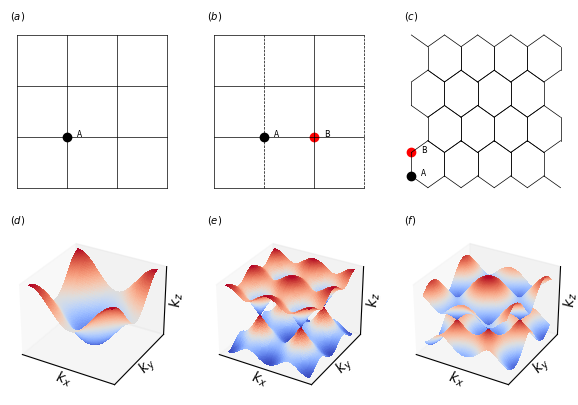

Write the Python code that produced this figure.
import matplotlib.pyplot as plt
import math as mh
import matplotlib
from matplotlib import cm
import numpy as np

matplotlib.rcParams.update({'font.size': 6})
matplotlib.rcParams.update({'axes.labelpad': -16})
plt.xticks([])
plt.yticks([])
#square
fig = plt.figure(figsize=plt.figaspect(2/3))


ax = fig.add_subplot(2, 3, (1,1))
ax.set_title('$(a)$', loc = 'left')
ax.set_frame_on(False)
ax.plot([-1,-1], [-1, 2], 'k-', lw=0.5)
ax.plot([ 0, 0], [-1, 2], 'k-', lw=0.5)
ax.plot([ 1, 1], [-1, 2], 'k-', lw=0.5)
ax.plot([ 2, 2], [-1, 2], 'k-', lw=0.5)

ax.plot([-1, 2], [-1,-1], 'k-', lw=0.5)
ax.plot([-1, 2], [ 0, 0], 'k-', lw=0.5)
ax.plot([-1, 2], [ 1, 1], 'k-', lw=0.5)
ax.plot([-1, 2], [ 2, 2], 'k-', lw=0.5)
ax.scatter(x = 0, y = 0, c = 'k')
ax.text(0.2, 0, 'A')
ax.set_xticks([])
ax.set_yticks([])
#ax.set_xlabel(r'$x$', fontsize = 10)
#ax.set_ylabel(r'$y$', fontsize = 10)




ax = fig.add_subplot(2, 3, (2,2))
ax.set_title('$(b)$', loc = 'left')
ax.set_frame_on(False)
ax.plot([-1,-1], [-1, 2], 'k-', lw=0.5)
ax.plot([ 0, 0], [-1, 2], 'k--', lw=0.5)
ax.plot([ 1, 1], [-1, 2], 'k-', lw=0.5)
ax.plot([ 2, 2], [-1, 2], 'k--', lw=0.5)

ax.plot([-1, 2], [-1,-1], 'k-', lw=0.5)
ax.plot([-1, 2], [ 0, 0], 'k-', lw=0.5)
ax.plot([-1, 2], [ 1, 1], 'k-', lw=0.5)
ax.plot([-1, 2], [ 2, 2], 'k-', lw=0.5)
ax.scatter(x = 0, y = 0, c = 'k')
ax.scatter(x = 1, y = 0, c = 'r')
ax.text(0.2,0,'A' )
ax.text(1.2,0,'B' )
ax.set_xticks([])
ax.set_yticks([])
#ax.set_xlabel(r'$x$', fontsize = 10)
#ax.set_ylabel(r'$y$', fontsize = 10)



ax = fig.add_subplot(2, 3, (3,3))
ax.set_frame_on(False)
ax.set_title('$(c)$', loc = 'left')
#ax.set_xlabel(r'$x$', fontsize = 10)
#ax.set_ylabel(r'$y$', fontsize = 10)
###########3####
ax.plot([0,0], [0,1], 'k-', lw=0.5)
ax.plot([0,mh.sqrt(3)/2.0], [1,1.5], 'k-', lw=0.5)
ax.plot([mh.sqrt(3)/2.0, mh.sqrt(3)], [1.5, 1.0], 'k-', lw=0.5)
ax.plot([mh.sqrt(3), mh.sqrt(3)], [1,0], 'k-', lw=0.5)
ax.plot([mh.sqrt(3), mh.sqrt(3)/2], [0, -0.5], 'k-', lw=0.5)
ax.plot([mh.sqrt(3)/2, 0], [-0.5,0], 'k-', lw=0.5)


ax.plot([mh.sqrt(3),mh.sqrt(3)], [0,1], 'k-', lw=0.5)
ax.plot([mh.sqrt(3),mh.sqrt(3)*3/2.0], [1,1.5], 'k-', lw=0.5)
ax.plot([mh.sqrt(3)*3/2.0, 2*mh.sqrt(3)], [1.5, 1.0], 'k-', lw=0.5)
ax.plot([mh.sqrt(3)*2, 2*mh.sqrt(3)], [1,0], 'k-', lw=0.5)
ax.plot([mh.sqrt(3)*2, mh.sqrt(3)*3/2], [0, -0.5], 'k-', lw=0.5)
ax.plot([mh.sqrt(3)*3/2,mh.sqrt(3)], [-0.5,0], 'k-', lw=0.5)


ax.plot([2*mh.sqrt(3),2*mh.sqrt(3)], [0,1], 'k-', lw=0.5)
ax.plot([2*mh.sqrt(3),mh.sqrt(3)*5/2.0], [1,1.5], 'k-', lw=0.5)
ax.plot([mh.sqrt(3)*5/2.0, 3*mh.sqrt(3)], [1.5, 1.0], 'k-', lw=0.5)
ax.plot([mh.sqrt(3)*3, 3*mh.sqrt(3)], [1,0], 'k-', lw=0.5)
ax.plot([mh.sqrt(3)*3, mh.sqrt(3)*5/2], [0, -0.5], 'k-', lw=0.5)
ax.plot([mh.sqrt(3)*5/2,mh.sqrt(3)*2], [-0.5,0], 'k-', lw=0.5)


ax.plot([3*mh.sqrt(3),3*mh.sqrt(3)], [0,1], 'k-', lw=0.5)
ax.plot([3*mh.sqrt(3),mh.sqrt(3)*7/2.0], [1,1.5], 'k-', lw=0.5)
ax.plot([mh.sqrt(3)*7/2.0, 4*mh.sqrt(3)], [1.5, 1.0], 'k-', lw=0.5)
ax.plot([mh.sqrt(3)*4, mh.sqrt(3)*4], [1,0], 'k-', lw=0.5)
ax.plot([mh.sqrt(3)*4, mh.sqrt(3)*7/2], [0, -0.5], 'k-', lw=0.5)
ax.plot([mh.sqrt(3)*7/2,mh.sqrt(3)*3], [-0.5,0], 'k-', lw=0.5)
ax.plot([mh.sqrt(3)*9/2,mh.sqrt(3)*4], [-0.5,0], 'k-', lw=0.5)



#########
ax.plot([mh.sqrt(3)/2, mh.sqrt(3)/2], [3/2,5/2], 'k-', lw=0.5)
ax.plot([mh.sqrt(3)/2,mh.sqrt(3)], [5/2,3], 'k-', lw=0.5)
ax.plot([mh.sqrt(3), mh.sqrt(3)*3/2], [3, 2.5], 'k-', lw=0.5)
ax.plot([mh.sqrt(3)*3/2, mh.sqrt(3)*3/2], [5/2,3/2], 'k-', lw=0.5)
ax.plot([mh.sqrt(3)*3/2, mh.sqrt(3)], [3/2, 1], 'k-', lw=0.5)
ax.plot([mh.sqrt(3), mh.sqrt(3)/2], [1,3/2], 'k-', lw=0.5)


ax.plot([mh.sqrt(3)*3/2, mh.sqrt(3)*3/2], [3/2,5/2], 'k-', lw=0.5)
ax.plot([mh.sqrt(3)*3/2, 2*mh.sqrt(3)], [5/2,3], 'k-', lw=0.5)
ax.plot([mh.sqrt(3)*2, mh.sqrt(3)*5/2], [3, 2.5], 'k-', lw=0.5)
ax.plot([mh.sqrt(3)*5/2, mh.sqrt(3)*5/2], [5/2,3/2], 'k-', lw=0.5)
ax.plot([mh.sqrt(3)*5/2, mh.sqrt(3)*2], [3/2, 1], 'k-', lw=0.5)
ax.plot([mh.sqrt(3)*2, mh.sqrt(3)*3/2], [1,3/2], 'k-', lw=0.5)


ax.plot([mh.sqrt(3)*5/2, mh.sqrt(3)*5/2], [3/2,5/2], 'k-', lw=0.5)
ax.plot([mh.sqrt(3)*5/2,mh.sqrt(3)*3], [5/2,3], 'k-', lw=0.5)
ax.plot([mh.sqrt(3)*3, mh.sqrt(3)*7/2], [3, 2.5], 'k-', lw=0.5)
ax.plot([mh.sqrt(3)*7/2, mh.sqrt(3)*7/2], [5/2,3/2], 'k-', lw=0.5)
ax.plot([mh.sqrt(3)*7/2, mh.sqrt(3)*3], [3/2, 1], 'k-', lw=0.5)
ax.plot([mh.sqrt(3)*3, mh.sqrt(3)*5/2], [1,3/2], 'k-', lw=0.5)


ax.plot([mh.sqrt(3)*7/2, mh.sqrt(3)*7/2], [3/2,5/2], 'k-', lw=0.5)
ax.plot([mh.sqrt(3)*7/2,mh.sqrt(3)*4], [5/2,3], 'k-', lw=0.5)
ax.plot([mh.sqrt(3)*4, mh.sqrt(3)*9/2], [3, 2.5], 'k-', lw=0.5)
ax.plot([mh.sqrt(3)*9/2, mh.sqrt(3)*9/2], [5/2,3/2], 'k-', lw=0.5)
ax.plot([mh.sqrt(3)*9/2, mh.sqrt(3)*4], [3/2, 1], 'k-', lw=0.5)
ax.plot([mh.sqrt(3)*4, mh.sqrt(3)*7/2], [1,3/2], 'k-', lw=0.5)


#####################
ax.plot([0,0],  [3,4], 'k-', lw=0.5)
ax.plot([0,mh.sqrt(3)/2],     [4,4.5], 'k-', lw=0.5)
ax.plot([mh.sqrt(3)/2,mh.sqrt(3)],   [4.5, 4.0], 'k-', lw=0.5)
ax.plot([mh.sqrt(3),mh.sqrt(3)],      [4,3], 'k-', lw=0.5)
ax.plot([mh.sqrt(3),mh.sqrt(3)/2],    [3, 2.5], 'k-', lw=0.5)
ax.plot([mh.sqrt(3)/2,0],      [2.5,3], 'k-', lw=0.5)



ax.plot([mh.sqrt(3),mh.sqrt(3)],           [3,4], 'k-', lw=0.5)
ax.plot([mh.sqrt(3),mh.sqrt(3)*3/2.0],     [4,4.5], 'k-', lw=0.5)
ax.plot([mh.sqrt(3)*3/2.0,2*mh.sqrt(3)],   [4.5, 4.0], 'k-', lw=0.5)
ax.plot([mh.sqrt(3)*2, 2*mh.sqrt(3)],      [4,3], 'k-', lw=0.5)
ax.plot([mh.sqrt(3)*2, mh.sqrt(3)*3/2],    [3, 2.5], 'k-', lw=0.5)
ax.plot([mh.sqrt(3)*3/2, mh.sqrt(3)],      [2.5,3], 'k-', lw=0.5)


ax.plot([mh.sqrt(3)*2,2*mh.sqrt(3)],       [3,4], 'k-', lw=0.5)
ax.plot([mh.sqrt(3)*2,mh.sqrt(3)*5/2.0],   [4,4.5], 'k-', lw=0.5)
ax.plot([mh.sqrt(3)*5/2.0, 3*mh.sqrt(3)],  [4.5, 4.0], 'k-', lw=0.5)
ax.plot([mh.sqrt(3)*3, 3*mh.sqrt(3)],      [4,3], 'k-', lw=0.5)
ax.plot([mh.sqrt(3)*3, mh.sqrt(3)*5/2],    [3, 2.5], 'k-', lw=0.5)
ax.plot([mh.sqrt(3)*5/2,2*mh.sqrt(3)],     [2.5,3], 'k-', lw=0.5)


ax.plot([3*mh.sqrt(3),3*mh.sqrt(3)],       [3,4], 'k-', lw=0.5)
ax.plot([3*mh.sqrt(3),mh.sqrt(3)*7/2.0],   [4,4.5], 'k-', lw=0.5)
ax.plot([mh.sqrt(3)*7/2.0, 4*mh.sqrt(3)],  [4.5, 4.0], 'k-', lw=0.5)
ax.plot([mh.sqrt(3)*4, 4*mh.sqrt(3)],      [4,3], 'k-', lw=0.5)
ax.plot([mh.sqrt(3)*4, mh.sqrt(3)*7/2],    [3, 2.5], 'k-', lw=0.5)
ax.plot([mh.sqrt(3)*7/2,mh.sqrt(3)*3],     [2.5,3], 'k-', lw=0.5)

#####################
ax.plot([0,mh.sqrt(3)/2],   [6, 5.5], 'k-', lw=0.5)
ax.plot([mh.sqrt(3)/2,mh.sqrt(3)/2],   [4.5,5.5], 'k-', lw=0.5)
ax.plot([mh.sqrt(3)/2,mh.sqrt(3)],     [5.5,6], 'k-', lw=0.5)
ax.plot([mh.sqrt(3),mh.sqrt(3)*3/2],   [6, 5.5], 'k-', lw=0.5)
ax.plot([mh.sqrt(3)*3/2,mh.sqrt(3)*3/2], [5.5,4.5], 'k-', lw=0.5)
ax.plot([mh.sqrt(3)*3/2,mh.sqrt(3)],     [4.5, 4], 'k-', lw=0.5)
ax.plot([mh.sqrt(3), mh.sqrt(3)/2],      [4,4.5], 'k-', lw=0.5)


ax.plot([mh.sqrt(3)*3/2,mh.sqrt(3)*3/2],   [4.5,5.5], 'k-', lw=0.5)
ax.plot([mh.sqrt(3)*3/2,mh.sqrt(3)*2],     [5.5,6], 'k-', lw=0.5)
ax.plot([mh.sqrt(3)*2.0,mh.sqrt(3)*5/2],   [6, 5.5], 'k-', lw=0.5)
ax.plot([mh.sqrt(3)*5/2,mh.sqrt(3)*5/2],   [5.5,4.5], 'k-', lw=0.5)
ax.plot([mh.sqrt(3)*5/2,mh.sqrt(3)*2],     [4.5, 4], 'k-', lw=0.5)
ax.plot([mh.sqrt(3)*2, mh.sqrt(3)*3/2],    [4,4.5], 'k-', lw=0.5)


ax.plot([mh.sqrt(3)*5/2,mh.sqrt(3)*5/2],   [4.5,5.5], 'k-', lw=0.5)
ax.plot([mh.sqrt(3)*5/2,mh.sqrt(3)*3],     [5.5,6], 'k-', lw=0.5)
ax.plot([mh.sqrt(3)*3,  mh.sqrt(3)*7/2],   [6, 5.5], 'k-', lw=0.5)
ax.plot([mh.sqrt(3)*7/2,mh.sqrt(3)*7/2],   [5.5,4.5], 'k-', lw=0.5)
ax.plot([mh.sqrt(3)*7/2,mh.sqrt(3)*3],     [4.5,4], 'k-', lw=0.5)
ax.plot([mh.sqrt(3)*3,  mh.sqrt(3)*5/2],   [4,4.5], 'k-', lw=0.5)


ax.plot([mh.sqrt(3)*7/2,mh.sqrt(3)*7/2],   [4.5,5.5], 'k-', lw=0.5)
ax.plot([mh.sqrt(3)*7/2,mh.sqrt(3)*4],     [5.5,6], 'k-', lw=0.5)
ax.plot([mh.sqrt(3)*4,  mh.sqrt(3)*9/2],   [6,5.5], 'k-', lw=0.5)
ax.plot([mh.sqrt(3)*9/2,mh.sqrt(3)*9/2],   [5.5,4.5], 'k-', lw=0.5)
ax.plot([mh.sqrt(3)*9/2,mh.sqrt(3)*4],     [4.5,4], 'k-', lw=0.5)
ax.plot([mh.sqrt(3)*4, mh.sqrt(3)*7/2],    [4,4.5], 'k-', lw=0.5)


ax.set_xticks([])
ax.set_yticks([])
ax.scatter(x = 0, y = 0, c = 'k')
ax.scatter(x = 0, y = 1, c = 'r')
ax.text( 0.5, 0, 'A')
ax.text( 0.5, 1, 'B')

#######################
ax = fig.add_subplot(2, 3, (4,4), projection='3d')
ax.set_title('$(d)$', loc = 'left')
X = np.arange(-1, 1, 0.02)
Y = np.arange(-1, 1, 0.02)
X, Y = np.meshgrid(X,Y)
Z = -2*(np.cos(mh.pi*X)+np.cos(mh.pi*Y)) 
surf = ax.plot_surface(X, Y, Z, rstride=1, cstride=1, cmap=cm.coolwarm,linewidth=0, antialiased=False)
ax.set_xticks([])
ax.set_yticks([])
ax.set_zticks([])
ax.set_xlabel(r'$k_x$', fontsize = 10)
ax.set_ylabel(r'$k_y$', fontsize = 10)
ax.set_zlabel(r'$k_z$', fontsize = 10)


#pi-flux
ax = fig.add_subplot(2, 3, (5,5), projection='3d')

ax.set_title('$(e)$', loc = 'left')
X = np.arange(-1, 1, 0.02)
Y = np.arange(-1, 1, 0.02)
X, Y = np.meshgrid(X,Y)
Z = np.sqrt( 4*np.cos(mh.pi*Y)*np.cos(mh.pi*Y) + (1+np.cos(2*mh.pi*X))*(1+np.cos(2*mh.pi*X)) + np.sin(2*mh.pi*X)*np.sin(2*mh.pi*X) ) 
Zp = -Z

surf = ax.plot_surface(X, Y, Z, rstride=1, cstride=1, cmap=cm.coolwarm,linewidth=0, antialiased=False)
surfp = ax.plot_surface(X, Y, Zp, rstride=1, cstride=1, cmap=cm.coolwarm,linewidth=0, antialiased=False)
ax.set_xticks([])
ax.set_yticks([])
ax.set_zticks([])
ax.set_xlabel(r'$k_x$', fontsize = 10)
ax.set_ylabel(r'$k_y$', fontsize = 10)
ax.set_zlabel(r'$k_z$', fontsize = 10)
#fig.colorbar(surf, shrink=0.5, aspect=10)


#honeycomb
ax = fig.add_subplot(2, 3, (6,6), projection='3d')

ax.set_title('$(f)$', loc = 'left')
X = np.arange(-1, 1, 0.01) 
Y = np.arange(-1, 1, 0.01) 
X, Y = np.meshgrid(X,Y) 
Z = np.sqrt( (1+np.cos(np.sqrt(3)/2*X*mh.pi-3/2*Y*mh.pi)+np.cos(np.sqrt(3)/2*X*mh.pi+3/2*Y*mh.pi))*(1+np.cos(np.sqrt(3)/2*X*mh.pi-3/2*Y*mh.pi)+np.cos(np.sqrt(3)/2*X*mh.pi+3/2*Y*mh.pi)) + (np.sin( np.sqrt(3)/2*X*mh.pi+3/2*Y*mh.pi )-np.sin( np.sqrt(3)/2*X*mh.pi-3/2*Y*mh.pi )) * (np.sin( np.sqrt(3)/2*X*mh.pi+3/2*Y*mh.pi )-np.sin( np.sqrt(3)/2*X*mh.pi-3/2*Y*mh.pi))) 
Zp = -Z

surf = ax.plot_surface(X, Y, Z, rstride=1, cstride=1, cmap=cm.coolwarm,linewidth=0, antialiased=False)
surfp =  ax.plot_surface(X, Y, Zp, rstride=1, cstride=1, cmap=cm.coolwarm,linewidth=0, antialiased=False)
ax.set_xticks([])
ax.set_yticks([])
ax.set_zticks([])
ax.set_xlabel(r'$k_x$', fontsize = 10)
ax.set_ylabel(r'$k_y$', fontsize = 10)
ax.set_zlabel(r'$k_z$', fontsize = 10)
#fig.colorbar(surf, shrink=0.5, aspect=10)



#plt.tight_layout()
plt.savefig("fig_bz.pdf", dpi=300)
